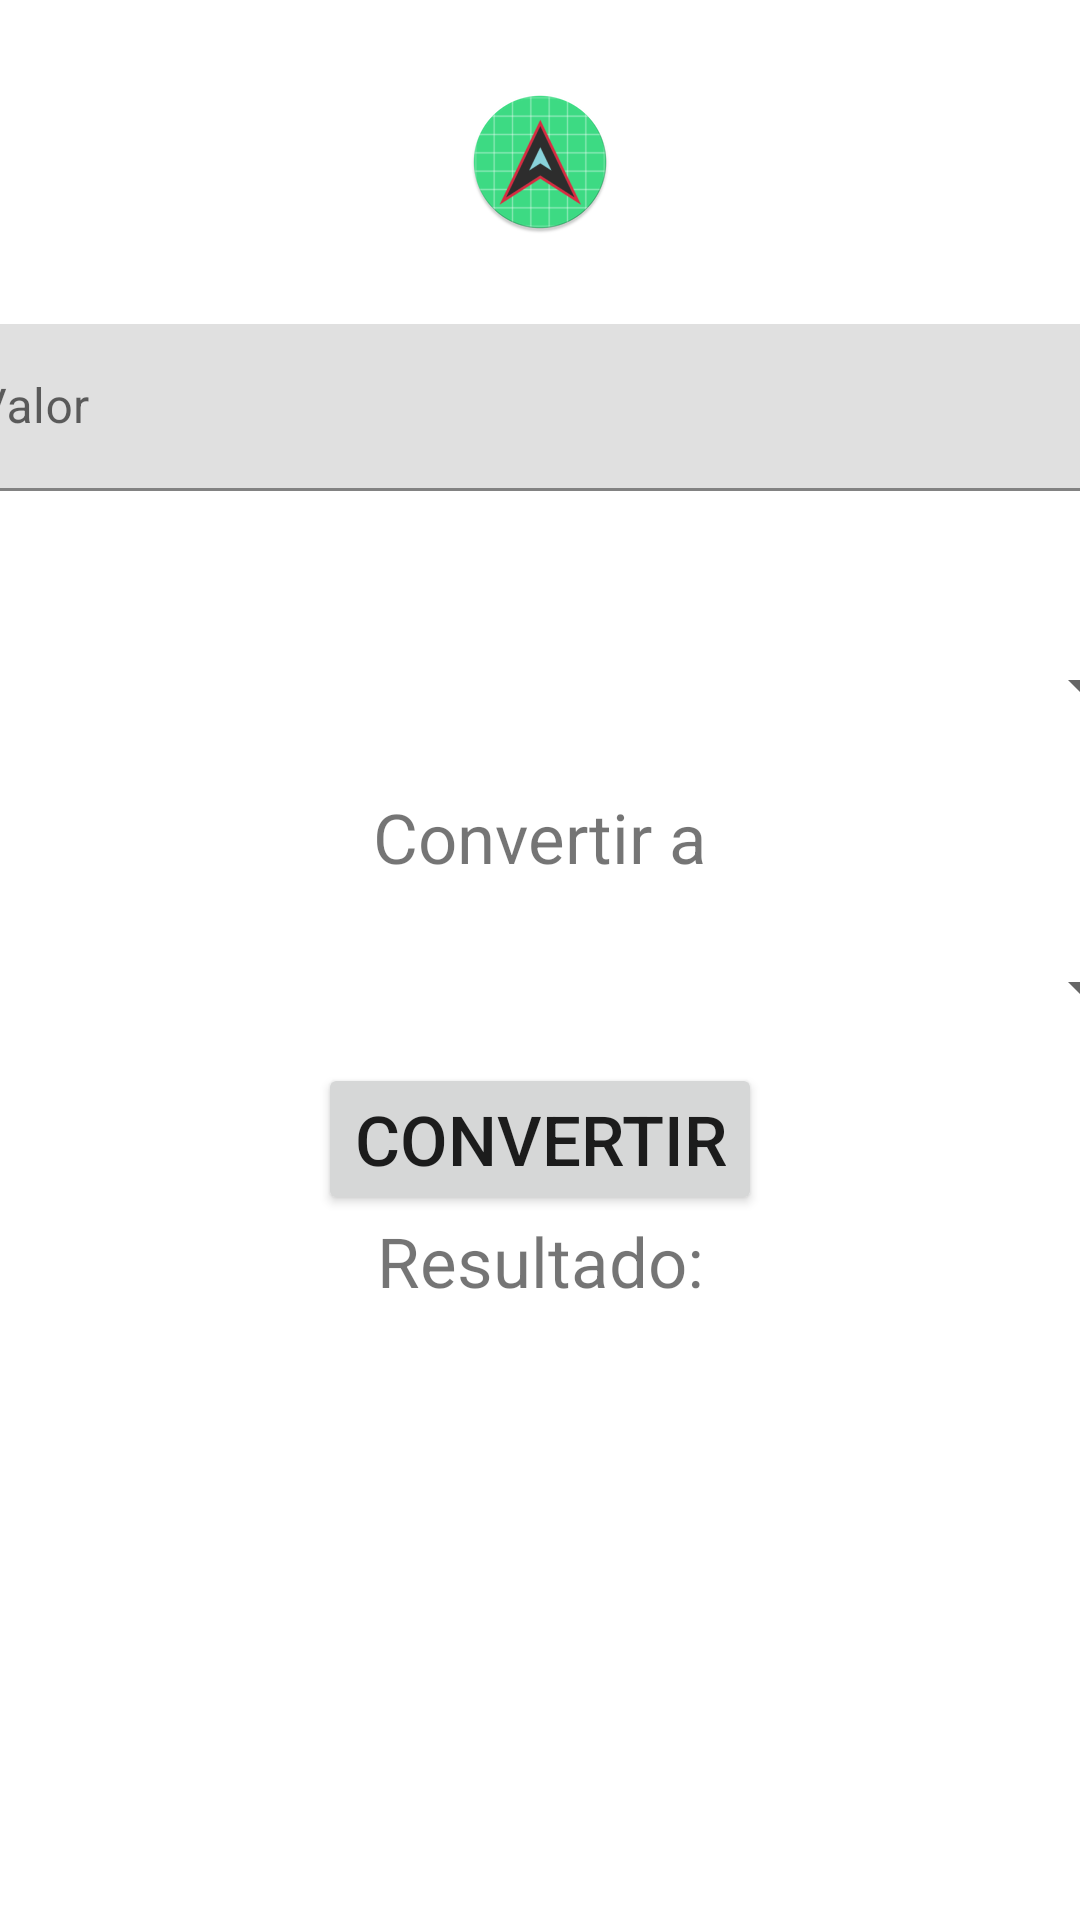

Android layout source for this screen:
<!-- AndroidManifest.xml: application theme Theme.MyApplication -->
<!-- res/layout/activity_main.xml -->
<?xml version="1.0" encoding="utf-8"?>
<androidx.constraintlayout.widget.ConstraintLayout xmlns:android="http://schemas.android.com/apk/res/android"
    xmlns:app="http://schemas.android.com/apk/res-auto"
    xmlns:tools="http://schemas.android.com/tools"
    android:layout_width="match_parent"
    android:layout_height="match_parent"
    tools:context=".MainActivity">

    <ImageView
        android:id="@+id/imageView3"
        android:layout_width="wrap_content"
        android:layout_height="wrap_content"
        android:layout_marginTop="30dp"
        app:layout_constraintEnd_toEndOf="parent"
        app:layout_constraintStart_toStartOf="parent"
        app:layout_constraintTop_toTopOf="parent"
        app:srcCompat="@mipmap/ic_launcher_round" />

    <com.google.android.material.textfield.TextInputLayout
        android:id="@+id/valor_textinputlayout"
        android:layout_width="409dp"
        android:layout_height="wrap_content"
        android:layout_marginTop="30dp"
        app:layout_constraintEnd_toEndOf="parent"
        app:layout_constraintStart_toStartOf="parent"
        app:layout_constraintTop_toBottomOf="@+id/imageView3">

        <com.google.android.material.textfield.TextInputEditText
            android:id="@+id/valor_textview"
            android:layout_width="match_parent"
            android:layout_height="wrap_content"
            android:hint="@string/Value" />
    </com.google.android.material.textfield.TextInputLayout>

    <Spinner
        android:id="@+id/spinner1"
        android:layout_width="409dp"
        android:layout_height="50dp"
        android:layout_marginTop="40dp"
        app:layout_constraintEnd_toEndOf="parent"
        app:layout_constraintStart_toStartOf="parent"
        app:layout_constraintTop_toBottomOf="@+id/valor_textinputlayout" />

    <TextView
        android:id="@+id/textView1"
        android:layout_width="wrap_content"
        android:layout_height="wrap_content"
        android:layout_marginTop="10dp"
        android:text="@string/Convert"
        android:textSize="23sp"
        app:layout_constraintEnd_toEndOf="parent"
        app:layout_constraintStart_toStartOf="parent"
        app:layout_constraintTop_toBottomOf="@+id/spinner1" />

    <Spinner
        android:id="@+id/spinner2"
        android:layout_width="409dp"
        android:layout_height="50dp"
        android:layout_marginTop="10dp"
        app:layout_constraintEnd_toEndOf="parent"
        app:layout_constraintStart_toStartOf="parent"
        app:layout_constraintTop_toBottomOf="@+id/textView1" />

    <Button
        android:id="@+id/convert_button"
        android:layout_width="wrap_content"
        android:layout_height="wrap_content"
        android:text="@string/ConvertirButon"
        android:textSize="23sp"
        app:layout_constraintEnd_toEndOf="parent"
        app:layout_constraintStart_toStartOf="parent"
        app:layout_constraintTop_toBottomOf="@+id/spinner2" />

    <TextView
        android:id="@+id/textView2"
        android:layout_width="wrap_content"
        android:layout_height="wrap_content"
        android:text="@string/ResultTextView"
        android:textSize="23sp"
        app:layout_constraintEnd_toEndOf="parent"
        app:layout_constraintStart_toStartOf="parent"
        app:layout_constraintTop_toBottomOf="@+id/convert_button" />

    <TextView
        android:id="@+id/result_textview"
        android:layout_width="wrap_content"
        android:layout_height="wrap_content"
        android:textSize="23sp"
        app:layout_constraintEnd_toEndOf="parent"
        app:layout_constraintStart_toStartOf="parent"
        app:layout_constraintTop_toBottomOf="@+id/textView2" />

</androidx.constraintlayout.widget.ConstraintLayout>
<!-- resources referenced by this layout -->
<resources>
  <!-- mipmap ic_launcher_round: png bitmap (mipmap-hdpi, 4869 bytes) -->
  <string name="Convert">Convertir a</string>
  <string name="ConvertirButon">Convertir</string>
  <string name="ResultTextView">Resultado:</string>
  <string name="Value">Valor</string>
  <style name="Theme.MyApplication" parent="Theme.MaterialComponents.DayNight.DarkActionBar">
          
          <item name="colorPrimary">@color/red</item>
          <item name="colorPrimaryVariant">@color/red</item>
          <item name="colorOnPrimary">@color/white</item>
          
          <item name="colorSecondary">@color/teal_200</item>
          <item name="colorSecondaryVariant">@color/teal_700</item>
          <item name="colorOnSecondary">@color/black</item>
          
          <item name="android:statusBarColor">?attr/colorPrimaryVariant</item>
          
      </style>
  <!-- not gathered from this repository: default colours our renderer supplied (Android Studio template values) -->
  <color name="teal_200">#FF03DAC5</color>
  <color name="teal_700">#FF018786</color>
  <color name="black">#FF000000</color>
  <color name="white">#FFFFFFFF</color>
</resources>
